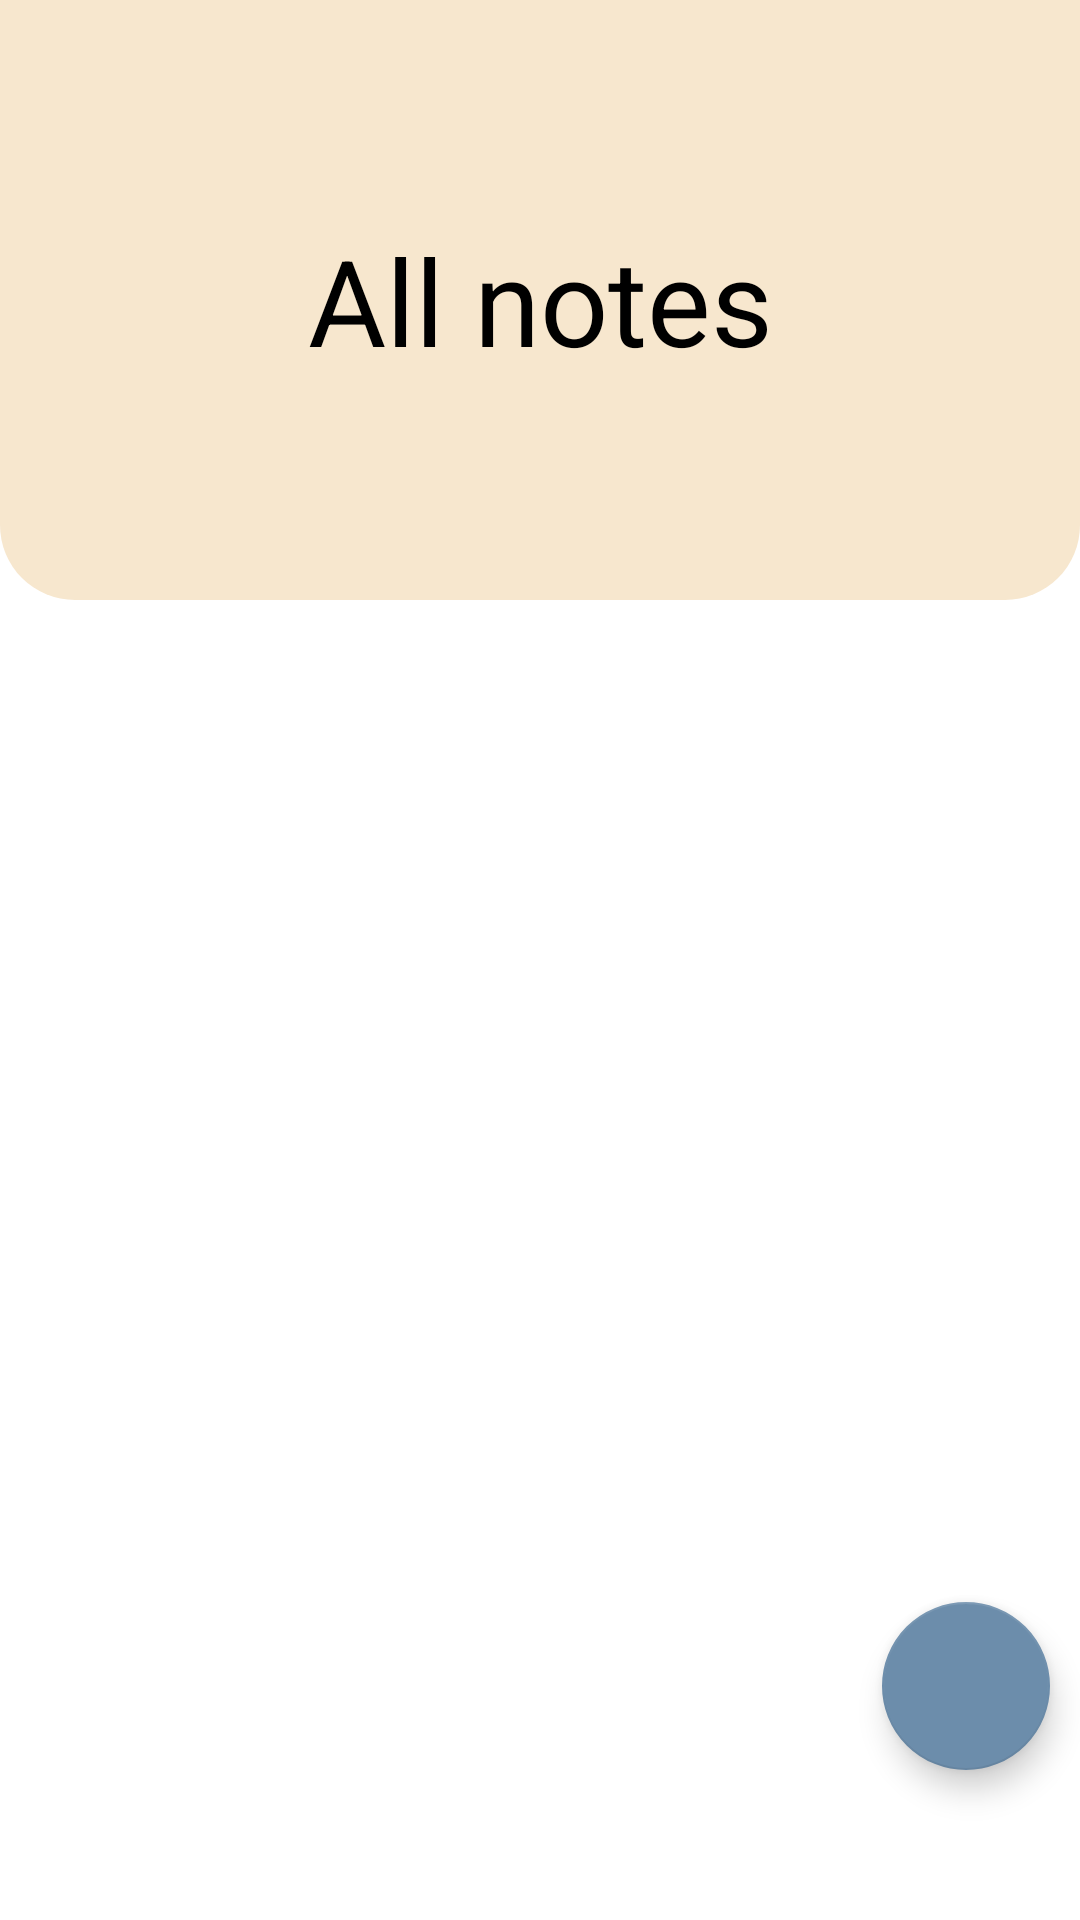

This screen was rendered from an Android layout file. Write that file and the resources it references.
<!-- AndroidManifest.xml: application theme Theme.NoteApp -->
<!-- res/layout/fragment_main.xml -->
<?xml version="1.0" encoding="utf-8"?>
<androidx.coordinatorlayout.widget.CoordinatorLayout
    xmlns:android="http://schemas.android.com/apk/res/android"
    xmlns:tools="http://schemas.android.com/tools"
    android:id="@+id/coordinator"
    android:layout_width="match_parent"
    android:layout_height="match_parent"
    xmlns:app="http://schemas.android.com/apk/res-auto"
    android:fitsSystemWindows="true"
    android:orientation="vertical"
    tools:context=".screens.MainFragment">

    <com.google.android.material.appbar.AppBarLayout
        android:id="@+id/appbar"
        android:layout_width="match_parent"
        android:layout_height="200dp"
        android:fitsSystemWindows="true"
        android:background="@drawable/view_group_shape"
        style="?android:attr/borderlessButtonStyle"
        >

        <com.google.android.material.appbar.CollapsingToolbarLayout
            android:layout_width="match_parent"
            android:layout_height="match_parent"
            android:fitsSystemWindows="true"
            app:expandedTitleMarginEnd="64dp"
            app:expandedTitleMarginStart="48dp"
            app:layout_scrollFlags="scroll|exitUntilCollapsed">

            <TextView
                android:layout_width="200dp"
                android:layout_height="100dp"
                android:layout_gravity="center"
                android:gravity="center"
                android:text="All notes"
                android:textColor="@color/black"
                android:textSize="40sp" />

            <Toolbar
                android:layout_width="match_parent"
                android:layout_height="?attr/actionBarSize"
                app:layout_collapseMode="pin"
                app:popupTheme="@style/ThemeOverlay.AppCompat.Light"
                />

            <RelativeLayout
                android:id="@+id/linear_panel"
                android:layout_width="match_parent"
                android:layout_height="wrap_content"
                android:orientation="horizontal"
                app:layout_scrollFlags="scroll|enterAlways"
                android:layout_gravity="bottom"
                >


                <ImageButton
                    android:src="@drawable/search_icon"
                    android:layout_width="40dp"
                    android:layout_height="40dp"
                    style="?android:attr/borderlessButtonStyle"
                    android:layout_alignParentEnd="true"
                    android:padding="2dp"

                    />
            </RelativeLayout>
        </com.google.android.material.appbar.CollapsingToolbarLayout>

    </com.google.android.material.appbar.AppBarLayout>

    <androidx.core.widget.NestedScrollView
        android:id="@+id/nestedScrollView"
        android:layout_width="match_parent"
        android:layout_height="match_parent"
        app:layout_anchorGravity="center"
        app:layout_behavior="@string/appbar_scrolling_view_behavior">

        <androidx.recyclerview.widget.RecyclerView
            android:id="@+id/fragment_main_recycler_view"
            android:layout_width="match_parent"
            android:layout_height="match_parent" />


    </androidx.core.widget.NestedScrollView>

    <com.google.android.material.floatingactionbutton.FloatingActionButton
        android:id="@+id/crete_new_note"
        android:layout_width="56dp"
        android:layout_height="56dp"
        android:layout_marginTop="580dp"
        android:src="@drawable/add_plus_new_icon"
        android:layout_gravity="bottom|end"
        android:layout_marginEnd="10dp"
        android:layout_marginVertical="50dp"
        android:contentDescription="add" />


</androidx.coordinatorlayout.widget.CoordinatorLayout>
<!-- resources referenced by this layout -->
<resources>
  <color name="black">#FF000000</color>
  <!-- drawable view_group_shape (drawable) -->
  <?xml version="1.0" encoding="utf-8"?>
  <shape xmlns:android="http://schemas.android.com/apk/res/android">
  <corners android:bottomLeftRadius="25dp"
      android:bottomRightRadius="25dp"
      />
  <solid android:color="@color/biege"/>
  
  </shape>
  <style name="Theme.NoteApp" parent="Theme.MaterialComponents.Light.NoActionBar">
          
          <item name="colorPrimary">@color/white</item>
          <item name="colorPrimaryVariant">#FFFFFF</item>
          <item name="colorOnPrimary">@color/white</item>
          
          <item name="colorSecondary">@color/blue</item>
          <item name="colorSecondaryVariant">@color/light_blue</item>
          <item name="colorOnSecondary">@color/black</item>
          
          <item name="android:statusBarColor" tools:targetApi="l">?attr/colorPrimaryVariant</item>
          
      </style>
  <color name="biege">#f7e7Ce</color>
  <color name="white">#FFFFFFFF</color>
  <color name="blue">#6C8DAB</color>
  <color name="light_blue">#55A7FA</color>
</resources>
